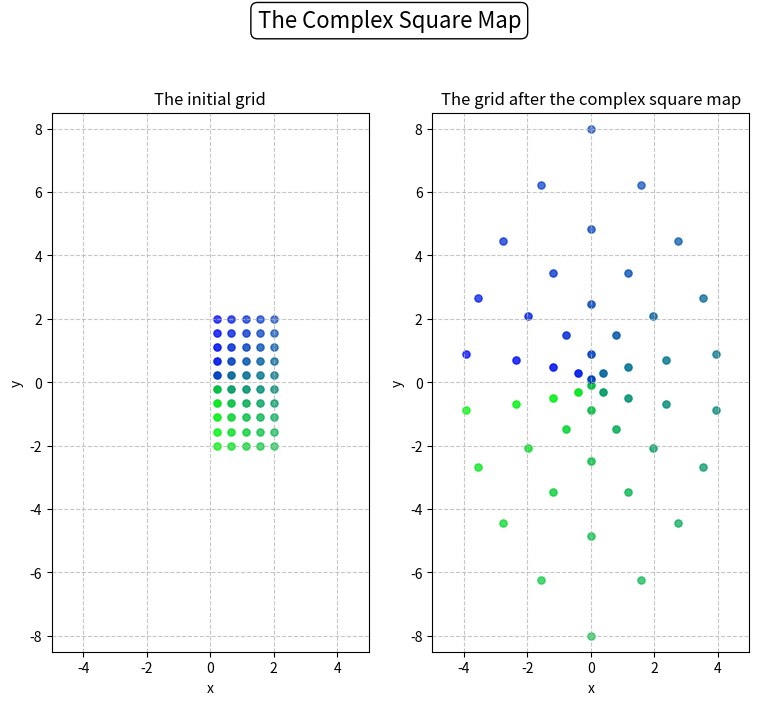

Reproduce this figure in Python.
import numpy as np
import matplotlib.pyplot as plt

def monocolor_complex_square_map(xs, ys):
    for y in ys:
        for x in xs:
            # draw on plot 1
            axes[0].scatter(x, y, color='red', marker='o')

            # point after the map
            x_map = x*x - y*y
            y_map = 2*x*y
            # draw on plot 2
            axes[1].scatter(x_map, y_map, color='blue', marker='o')

def color_complex_square_map(xs, ys):
    x_max = xs[-1]
    y_max = ys[-1]
    for y in ys:
        for x in xs:
            color = ((x+x_max)/(2*x_max), (y+y_max)/(2*y_max), (x+x_max+y+y_max)/(2*x_max+2*y_max))

            # draw on plot 1
            axes[0].scatter(x, y, color=color, marker='o')

            # point after the map
            x_map = x*x - y*y
            y_map = 2*x*y

            # draw on plot 2
            axes[1].scatter(x_map, y_map, color=color, marker='o')

def bland_colors(x, y, x_max, y_max):
    color = ((x+x_max)/(2*x_max), (y+y_max)/(2*y_max), (x+x_max+y+y_max)/(2*x_max+2*y_max))

    return color

def blue_green_colors(x, y):
    theta = np.arctan(y/x)
    max_theta = np.pi/2.
    b = ((theta+max_theta)/(2*max_theta))
    g = (1. - b)
    color = (0, g, b)
    alpha = 1 - (np.sqrt(x*x + y*y))/8.2

    return color, alpha

def color_pos_half_complex_square_map(xs, ys):
    x_max = xs[-1]
    y_max = ys[-1]
    point_size = 27
    for y in ys:
        for x in xs:
            if (x > 0):
                # color = (abs(x)/x_max, abs(y)/y_max, abs(x+y)/(x_max+y_max))
                # color = bland_colors(x, y, x_max, y_max)
                color, alpha = blue_green_colors(x, y)

                # draw on plot 1
                axes[0].scatter(x, y, color=color, alpha=alpha, marker='o', s=point_size)

                # point after the map
                x_map = x*x - y*y
                y_map = 2*x*y

                # draw on plot 2
                axes[1].scatter(x_map, y_map, color=color, alpha=alpha, marker='o', s=point_size)

# Square  grid
# x
x_0 = -2
x_n = 10
x_end = -x_0
# y
y_0 = x_0
y_n = x_n
y_end = -y_0

xs = np.linspace(x_0, x_end, x_n)
ys = np.linspace(y_0, y_end, y_n)

num_subplots = 2
fig, axes = plt.subplots(1, num_subplots, figsize=(9, 8.2))

# monocolor_complex_square_map(xs, ys)
# color_complex_square_map(xs, ys)
color_pos_half_complex_square_map(xs, ys)

x_min_plot = -5
x_max_plot = -x_min_plot
y_min_plot = -8.5
y_max_plot = -y_min_plot

axes[0].set_xlabel('x')
axes[0].set_ylabel('y')
axes[0].set_title('The initial grid')
axes[0].axis('on')
axes[0].set_aspect('equal', adjustable='box')
axes[0].set_xlim(x_min_plot, x_max_plot)
axes[0].set_ylim(y_min_plot, y_max_plot)
axes[0].grid(True, linestyle='--', alpha=0.7)

axes[1].set_xlabel('x')
axes[1].set_ylabel('y')
axes[1].set_title('The grid after the complex square map')
axes[1].axis('on')
axes[1].set_aspect(1)
axes[1].set_xlim(x_min_plot, x_max_plot)
axes[1].set_ylim(y_min_plot, y_max_plot)
axes[1].grid(True, linestyle='--', alpha=0.7)

fig.suptitle('The Complex Square Map', fontsize=16, bbox=dict(facecolor='white', edgecolor='black', boxstyle='round,pad=0.3'), y=.95)

plt.savefig('complex_square.png')
plt.show()